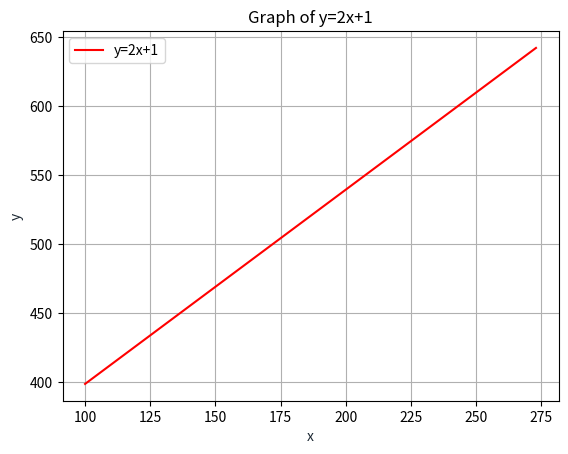

The matplotlib source for this figure:
import matplotlib.pyplot as plt
import numpy as np
import pandas as pd

# Dislocation Creep Parameters
A_DC257 = 1.2e+06 # A <258 (MPa^-4 s^-1) updated form Kuiper 2019 4e+05 original value
A_DC259 = 6e+28 # A >258 (MPa^-4 s^-1)
n_DC = 4 # stress exponent
p_DC = 0 # grain size exponent
Q_DC257 = 60 # activation energy <258 (KJ/mol)
Q_DC259 = 181 # activation energy >258 (KJ/mol)

# GBS Parameters
A_GBS254 = 3.9e-03 # A <258 (MPa^-1.8 m^1.4 s^-1)
A_GBS256 = 3e+26 # A >258 (MPa^-1.8 m^1.4 s^-1)
n_GBS = 1.8 # stress exponent
p_GBS = 1.4 # grain size exponent
Q_GBS254 = 49 # activation energy <255 (KJ/mol)
Q_GBS256 = 192 # activation energy >255 (KJ/mol)

# Basal Slip Parameters
A_BS = 5.5e+07 # A
n_BS = 2.4 # stress exponent
p_BS = 0 # grain size exponent
Q_BS = 60 # activation energy <258 (KJ/mol)

# Other Parameters
R = 0.0083145 # gas constant (KJ/mol K)
EE = 9100 # Ice Young's Modulus (MPa)

d = 1e-03 # grain size (m)

temp_warm = pd.Series(np.arange(258,274,1)) #temperature series from 273 to 150
temp_cold = pd.Series(np.arange(100,258,1))
temp = pd.Series(np.arange(100,274,1))


for row in temp_warm:
    DCGBS = []
    GBSBS = []

    # Individual Mechanims
    boundary_DC = A_DC259 * np.exp ((-Q_DC259)/ (R * temp_warm)) / (d ** p_DC)
    boundary_GBS = A_GBS256 * np.exp ((-Q_GBS256)/ (R * temp_warm)) / (d ** p_GBS)
    boundary_BS = A_BS * np.exp ((-Q_BS)/ (R * temp_warm)) / (d ** p_BS)

    #Boundaries 
    boundary_DCGBS259 = (boundary_GBS / boundary_DC) ** (1 / (n_DC/n_GBS))
    boundary_GBSBS259 = (boundary_GBS / boundary_BS) ** (1 / (n_BS/n_GBS))
    DCGBS.append(boundary_DCGBS259)
    GBSBS.append(boundary_GBSBS259)

for row in temp_cold:   
    # Individual Mechanims
    boundary_DC = A_DC257 * np.exp ((-Q_DC257)/ (R * temp_cold)) / (d ** p_DC)
    boundary_GBS = A_GBS254 * np.exp ((-Q_GBS254)/ (R * temp_cold)) / (d ** p_GBS)
    boundary_BS = A_BS * np.exp ((-Q_BS)/ (R * temp_cold)) / (d ** p_BS)

    #Boundaries 
    boundary_DCGBS257 = (boundary_GBS / boundary_DC) ** (1 / (n_DC/n_GBS))
    boundary_GBSBS257 = (boundary_GBS / boundary_BS) ** (1 / (n_BS/n_GBS))
    DCGBS.append(boundary_DCGBS257)
    GBSBS.append(boundary_GBSBS257)


#print(boundary_DCGBS259[0])
#print(boundary_GBSBS257[157])

m = (258-257)/(boundary_DCGBS259[0]-boundary_GBSBS257[157])
print(m)
b = (boundary_DCGBS259[0]*258-boundary_GBSBS257[157]*257)/(boundary_DCGBS259[0]-boundary_GBSBS257[157])
print (b)

y = m*temp + b
plt.plot(temp, y, '-r', label='y=2x+1')
plt.title('Graph of y=2x+1')
plt.xlabel('x', color='#1C2833')
plt.ylabel('y', color='#1C2833')
plt.legend(loc='upper left')
plt.grid()
plt.show()